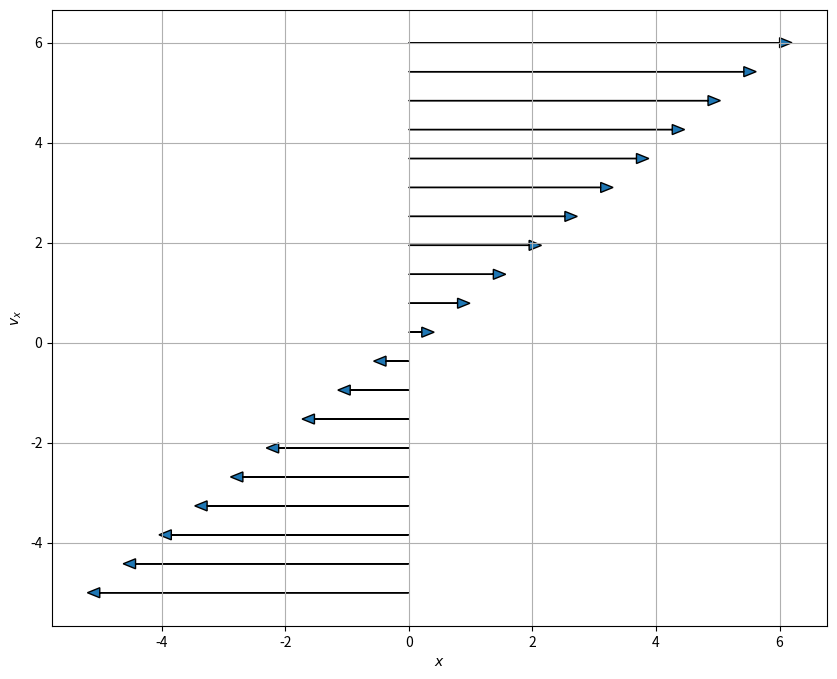
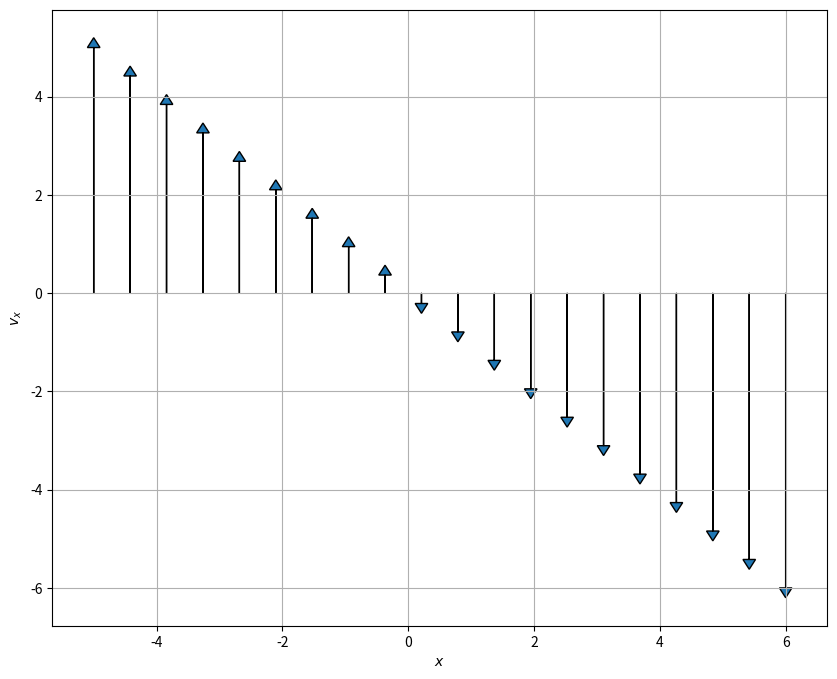
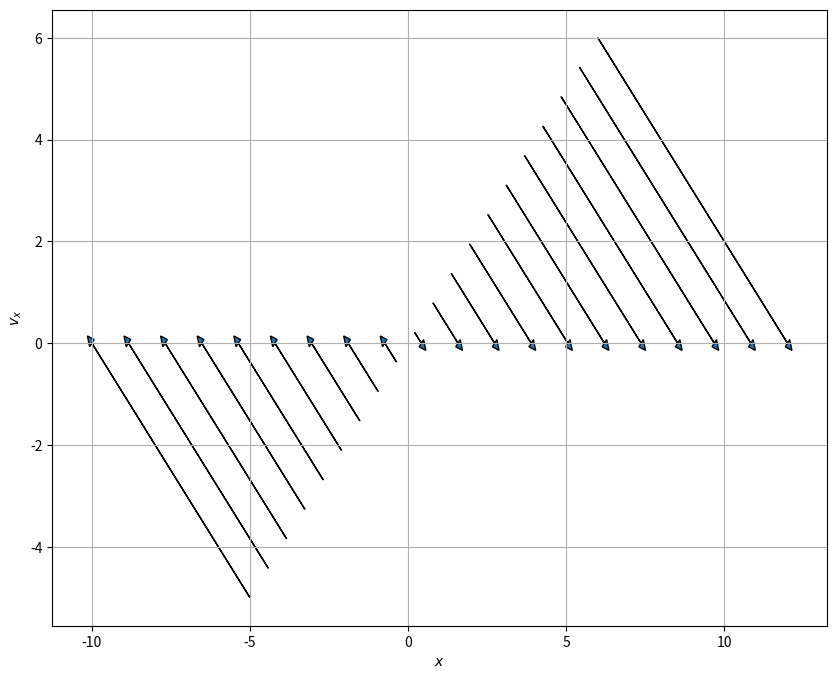
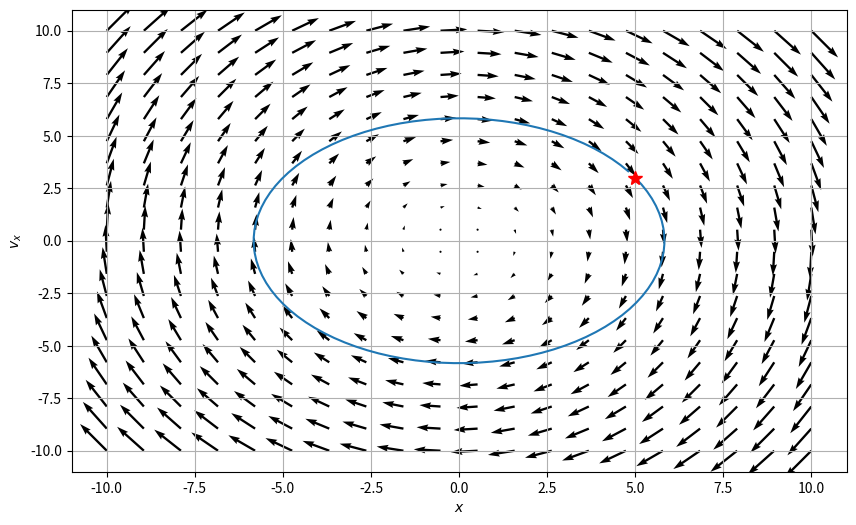
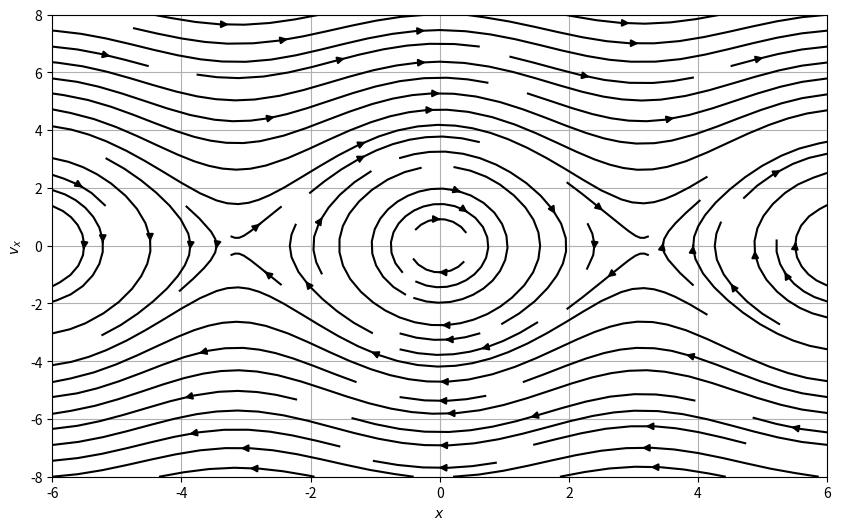
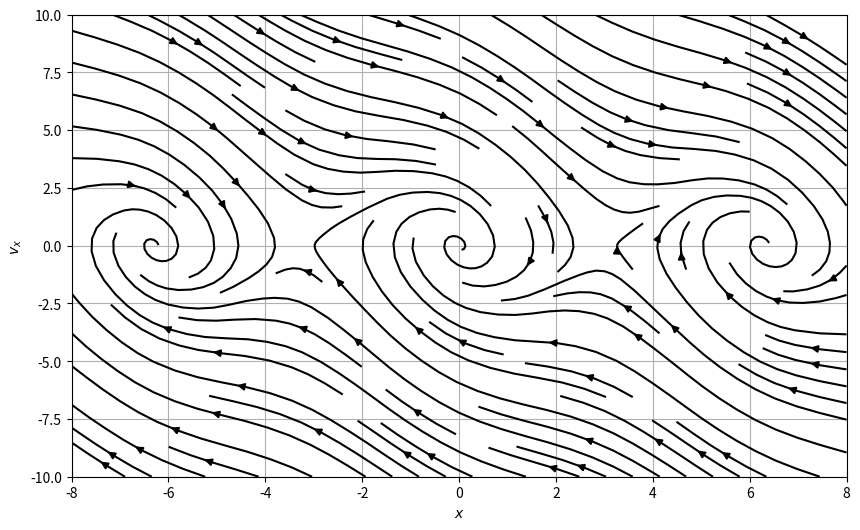

Reproduce these figures in Python, in order.
#!/usr/bin/env python
# coding: utf-8

# # Activity: Large Angle Pendulum
# 
# Up to now, most of your work with models in physics are those you can solve analytically in terms of known functions. Think about solving differential equations that produce polynomials or sines and cosines. 
# 
# But what happens when the solution to the problem is not obviously tractable in an analytical form. Rather, how can we investigate systems that are new to us?
# 
# This activity uses the Large Angle Pendulum. You probably have seen something like this before and maybe even worked with it. Below is a figure that describes the situation. Notice a lot of the geometry work has been done for you with this figure.
# 
# [redacted]
# 
# In this activity you will:
# 
# - Remind yourself how to interpret a phase portrait (phase space plot) using the SHO model
# - Explain what you see in the phase space figure for the SHO
# - Develop the ODE for the large angle pendulum
# - Show how we can recover the SHO using mathematics and graphs
# - Use an existing program to work with a new system
# - Explain the insights developed from a phase space plot of the Large Angle Pendulum
# - (if time) Plot a trajectories in the phase space
# - (if time) Add damping to the model

# In[1]:


import numpy as np
import matplotlib.pyplot as plt


# ## The Phase Portrait of the SHO
# 
# To get this started, let's remind ourselves of the phase portrait of the SHO. Recall that we separated the second order ODE into two first order ODEs, one for $x$ and one for $v_x$,
# 
# $$\dot{x} = v_x$$
# $$\dot{v}_x=-\omega^2x$$
# 
# We then map out the phase space with the following conceptual interpretation:
# 
# - Phase space is a space in which all possible states of the system can be shown
#     - a state is a collection of conditions of the state (it's known position and velocity in our case)
# - Each state is a unique point in phase space
#     - Think about ordered Cartesian pairs, there's a pair of numbers for every point in a 2D space
# - Remember that knowing $x_0$ and $v_{x,0}$ means we can know $x(t)$ for all time (for that one trajectory/particular solution) given a linear ODE
# 
# We map the differential equation to the following conceptual interpretation: **How the state changes depends on location in phase space.** We can understand this as the time derivative for $x$ and $v_x$ change throughout the space.
# 
# For our 2D SHO case we are saying that how $x$ and $v_x$ change is proportional to the position in space:
# 
# $$\langle \dot{x}, \dot{v}_x \rangle = \langle v_x, -\omega^2 x\rangle$$
# 
# The process is:
# 
# 1. Determine the location(s) of interest (i.e., $x$, $v_x$)
# 2. Compute the change in those quantities at the location (i.e., calculate $\dot{x}$ and $\dot{v}_x$ using our prescribed 1st order ODEs above)
# 3. At a given point ($x_0$, $v_{x,0}$), create an arrow the indicates the direction and magnitude of the changes to $x$ and $v_x$ at that location.
#     - That arrow represents the local flow of the system at that point
# 4. Repeat for all points of interest
# 5. Plot arrows to demonstrate flow of the solutions in phase space
# 
# ### Let's focus on axes first
# 
# We talked about how we can look at the axes ($x=0$ and $v_x =0$) to help get a sense of the flow in phase space. Below, we have some code that does this in two parts:
# 1. We created a function to produce arrows of the right length given a line of points
# 2. We call that function for each axis and for a line at a diagonal
# 
# ### Discussion Question
# 
# **&#9989; Do this** 
# 
# 1. Review the phase portraits below. Talk with your neighbors about how they are constructed.
#     - Work to identify which components of the code look familiar and which you have more questions about
# 2. Make a fourth plot that looks at the other diagonal line that runs at a 45 degree angle to each axes
# 
# **You should be able to explain what the code is doing.** We avoided using meshgrid here to make this a smaller bit of code.

# ### PlotPhaseSpaceAxesSHO
# 
# This function is computing the arrows for a given line of points in phase space. Send it a line of points in two arrays (one for $x$ and one for $v_x$) and it plots the resulting arrows. The code is documented below with comments and then used several times.

# In[2]:


def PlotPhaseSpaceAxesSHO(x, vx, N=20):
    """Takes two one-dimensional arrays
    and computes the resulting arrow to
    represent the flow of the system in 
    phase space. This code is specifically
    designed for the SHO with omega=1"""

    ## Map the points to the arrows using the 
    ## 1st order ODEs for the SHO
    ## Returns two arrays of the same length
    ## as the inputs
    xdot, vxdot = vx, -1*x

    ## Create a figure with a known size
    plt.figure(figsize=(10,8))

    ## Go through all the arrays we created to plot the arrows
    ## Syntax for arrow is:
    ## arrow(xpos, ypos, xchange, ychange, other_parameters)
    for i in np.arange(N):
    
        plt.arrow(x[i], vx[i], xdot[i], vxdot[i], 
                  head_width=0.2, 
                  head_length=0.2)
        plt.xlabel('$x$')
        plt.ylabel('$v_x$')
        
    plt.grid()


# ### Plotting along the vx axis
# 

# In[3]:


## Plotting along the vx axis
N = 20

x = np.zeros(N)
vx = np.linspace(-5,6,N)

PlotPhaseSpaceAxesSHO(x, vx, N)


# ### Plotting along the x axis
# 

# In[4]:


## Plotting along the x axis
N = 20

x = np.linspace(-5,6,N)
vx = np.zeros(N)

PlotPhaseSpaceAxesSHO(x, vx, N)


# ### Plotting along the 45 degree line between the x and vx axes

# In[5]:


## Plotting along the 45 degree line between the x and vx axes
N = 20

x = np.linspace(-5,6,N)
vx = np.linspace(-5,6,N)

PlotPhaseSpaceAxesSHO(x, vx, N)


# ### Make a Graph
# 
# **&#9989; Do this** 
# 
# 1. Make a fourth plot that looks at the other diagonal line that runs at a 45 degree angle to each axes

# In[6]:


## Your code here
## Plot the other 45 degree line


# ## Phase Portrait of the Simple Harmonic Oscillator
# 
# Below, we have written code that makes a phase portrait from the simple harmonic oscillator. It's written in terms of three functions that serve three purposes that you might want to modify in your own work:
# 
# * ``SHOPhasePortrait`` is a function that simply returns the relationship between the locations in phase space and how the phase variables change at that location. 
# * ``ComputeSHOPhase`` is a function that uses that relationship and computes the values of the changes at every location. It returns two arrays, which contain all those values.
# * ``SHOTrajectory`` is a function that takes a pair of points in space and computes the trajectory in phase space
# 
# By separating these ideas, we are illustrating the process for computing these phase portraits:
# - Translate the $N$th order differential equation to $N$ 1st order (Done earlier in this case)
# - Put that into a code so you can compute the value of the changes at a location (``SHOPhasePotrait``)
# - Call that computation a bunch to compute it at every location you want (``ComputeSHOPhase``)
# - investigate specific trajectories in the space (``SHOTrajectory``)
# 
# We can then call these functions can plots the results.

# In[7]:


def SHOPhasePortrait(x, vx, omega = 10):
    '''SHOPhasePortrait returns the value of
    the change in the phase variables at a given location
    in phase space for the SHO model'''
    
    xdot, vxdot = [vx, -1*omega**2*x] ## Specific to this problem
    
    return xdot, vxdot


# In[8]:


def ComputeSHOPhase(X, VX, omega):
    '''ComputeSHOPhase returns the changes in 
    the phase variables across a grid of locations
    that are specified'''
    
    ## Prep the arrays with zeros at the right size
    xdot, vxdot = np.zeros(X.shape), np.zeros(VX.shape)

    ## Set the limits of the loop based on how 
    ## many points in the arrays we have
    Xlim, Ylim = X.shape
    
    ## Calculate the changes at each location and add them to the arrays
    for i in range(Xlim):
        for j in range(Ylim):
            xloc = X[i, j]
            yloc = VX[i, j]
            xdot[i,j], vxdot[i,j] = SHOPhasePortrait(xloc, yloc, omega)
            
    return xdot, vxdot


# In[9]:


def SHOTrajectory(x0, vx0, omega, N=100):
    '''SHOTrajectory computes the phase space
    trjectory using the analytical forms of the
    solution. Note this sloppy analytical approach
    only works because the SHO is perfectly sinusoidal.'''
    
    ## Only work with one period
    T = 2*np.pi/omega
    t = np.arange(0,T,T/N)
    
    ## I derived this in general with Acos(wt+phi)
    ## It's not in general a good approach
    ## because you are not guaranteed analytical 
    ## closed form trajectories in phase space
    
    phi = np.arctan2(-1*vx0, omega*x0) ## arctan(-vxo/(omega*x0)) taken correctly for the quadrant
    A = x0/np.cos(phi)
    x_traj = A*np.cos(omega*t+phi)
    v_traj = -omega*A*np.sin(omega*t+phi)
    
    return x_traj, v_traj


# ### Putting the functions to use
# 
# With these two functions, all we are left to do is specify the size of the space and the grid points (that is where exactly we are computing the changes). We use [meshgrid](https://numpy.org/doc/stable/reference/generated/numpy.meshgrid.html) to make those arrays a set of Cartesian coordinates and then send that to our functions.
# 
# We then plots the results.

# In[10]:


## Setting parameters and the phase space variables

omega = 1
x = np.linspace(-10.0, 10.0, 20)
vx = np.linspace(-10.0, 10.0, 20)

## Get back pairs of coordinates for every point in the space
X, VX = np.meshgrid(x, vx)

## Run our calculations
xdot, vxdot = ComputeSHOPhase(X, VX, omega)

x0 = 5
vx0 = 3
x_traj, v_traj = SHOTrajectory(x0, vx0, omega)

## Plot. plot. plot.
ax = plt.figure(figsize=(10,6))
Q = plt.quiver(X, VX, xdot, vxdot, color='k')

## Plot trajectory and the starting location
plt.plot(x_traj,v_traj)
plt.plot(x0, vx0, 'r*', markersize=10)

plt.xlabel('$x$')
plt.ylabel('$v_x$')
plt.grid()


# ### What can phase space help us do? 
# 
# **&#9989; Do this** 
# 
# Let's remember a few things about the SHO. 
# 
# 1. With your neighbors, list all the things you know about the SHO. Include anything we haven't discussed (e.g., the energetics of the problem).
# 2. Name which of those things you can see in the phase diagram. Which things are you sure you can see? What things don't seem to be able to be seen from the phase diagram? 
# 3. What do you remember about the energy of an SHO? Consider a harmonic oscillator in a known trajectory ($x(t) = A\cos(\omega t)$). Compute the total (conserved) energy of the oscillator as a function of time. 
#     - Explain how your expression for energy conservation can be seen in your phase diagram. 
#     - You might try to show analytically that the ellipse above is related to your energy conservation expression
# 
# What does this plots tell you about all potential solutions?

# ## The Large Angle Pendulum
# 
# The Large Angle Pendulum is the first of a number of nonlinear differential equations out there. This one is quite special in that the integral that solves for the period of this pendulum has a name! It's called and [Elliptical Integral of the First Kind](https://en.wikipedia.org/wiki/Elliptic_integral). Elliptical because of the nature of the kernel of the integral, which has an elliptic form (in our case, one over the square root of a quantity squared subtracted from one, yes, seriously, we have a name for that).
# 
# Here's the pendulum in all it's glory.
# 
# [redacted]
# 
# 
# The analytical solution for the period is given by:
# 
# $$T = 4\sqrt{\dfrac{L}{g}}\int_0^{\pi/2}\dfrac{d\theta}{\sqrt{1-k^2\sin^2(\theta)}}$$
# 
# To find the period, we have to use some form of computation, even it's the "well-known" [recurrence relationship](https://en.wikipedia.org/wiki/Elliptic_integral#Complete_elliptic_integral_of_the_first_kind) that was used for centuries to compute this integral **by hand**.
# 
# But let's try to gain insight from the phase space instead. We can [derive] the differential equation that describes the motion of the pendulum through an angle $\theta$ thusly:
# 
# $$\ddot{\theta} = -\dfrac{g}{L}\sin(\theta)$$
# 
# You have a second order differential equation for $\theta$. 

# ### Make a new phase portrait
# 
# **&#9989; Do this** 
# 
# With your partners,
# 
# 1. Take the 2nd order ODE and make it two 1st order ODEs (one for $\theta$ and one for $\omega=\dot{\theta}$). Make sure you agree on the analytics.
# 2. Add those expressions to the function ```LAPPhasePortrait```
# 3. The rest of the code runs the same as before (we've engaged in reproducible and adaptable work!), so make some phase portraits. 
#     - What do you notice? 
#     - What physics is new? 
#     - What physics is old? 
# 4. Play with parameters and build a story for what is going on with the motion.
# 

# In[11]:


def LAPPhasePortrait(x, vx, omega0 = 10):
    
    #################
    ## CHANGE THIS ##
    #################
    xdot, vxdot = [vx, -omega0**2*np.sin(x)] ## Specific to the problem
    
    return xdot, vxdot

def ComputeLAPPhase(X, VX, omega0):
    
    xdot, vxdot = np.zeros(X.shape), np.zeros(VX.shape)

    Xlim, Ylim = X.shape
    
    for i in range(Xlim):
        for j in range(Ylim):
            xloc = X[i, j]
            yloc = VX[i, j]
            xdot[i,j], vxdot[i,j] = LAPPhasePortrait(xloc, yloc, omega0)
            
    return xdot, vxdot


# In[12]:


omega0 = 2
N = 20

x = np.linspace(-6.0, 6.0, N)
vx = np.linspace(-8, 8.0, N)

X, VX = np.meshgrid(x, vx)

xdot, vxdot = ComputeLAPPhase(X, VX, omega0)

ax = plt.figure(figsize=(10,6))
Q = plt.streamplot(X, VX, xdot, vxdot, color='k') ## StreamPlot connects the arrows to give a different representation
plt.grid()

plt.xlabel('$x$')
plt.ylabel('$v_x$')


# In[13]:


## Adding drag

def LAPPhasePortraitDrag(x, vx, omega0, beta):
    
    #################
    ## CHANGE THIS ##
    #################
    xdot, vxdot = [vx, -omega0**2*np.sin(x)-beta*vx] ## Specific to the problem
    
    return xdot, vxdot

def ComputeLAPDragPhase(X, VX, omega0, beta):
    
    xdot, vxdot = np.zeros(X.shape), np.zeros(VX.shape)

    Xlim, Ylim = X.shape
    
    for i in range(Xlim):
        for j in range(Ylim):
            xloc = X[i, j]
            yloc = VX[i, j]
            xdot[i,j], vxdot[i,j] = LAPPhasePortraitDrag(xloc, yloc, omega0, beta)
            
    return xdot, vxdot


# In[14]:


omega0 = 2
beta = 1.0
N = 16

xlim=4.0
ylim=5.0

x = np.linspace(-2*xlim, 2*xlim, N)
vx = np.linspace(-2*ylim, 2*ylim, N)

X, VX = np.meshgrid(x, vx)

xdot, vxdot = ComputeLAPDragPhase(X, VX, omega0, beta)

ax = plt.figure(figsize=(10,6))
Q = plt.streamplot(X, VX, xdot, vxdot, color='k')
plt.grid()

plt.xlabel('$x$')
    
plt.ylabel('$v_x$')


# In[ ]:




